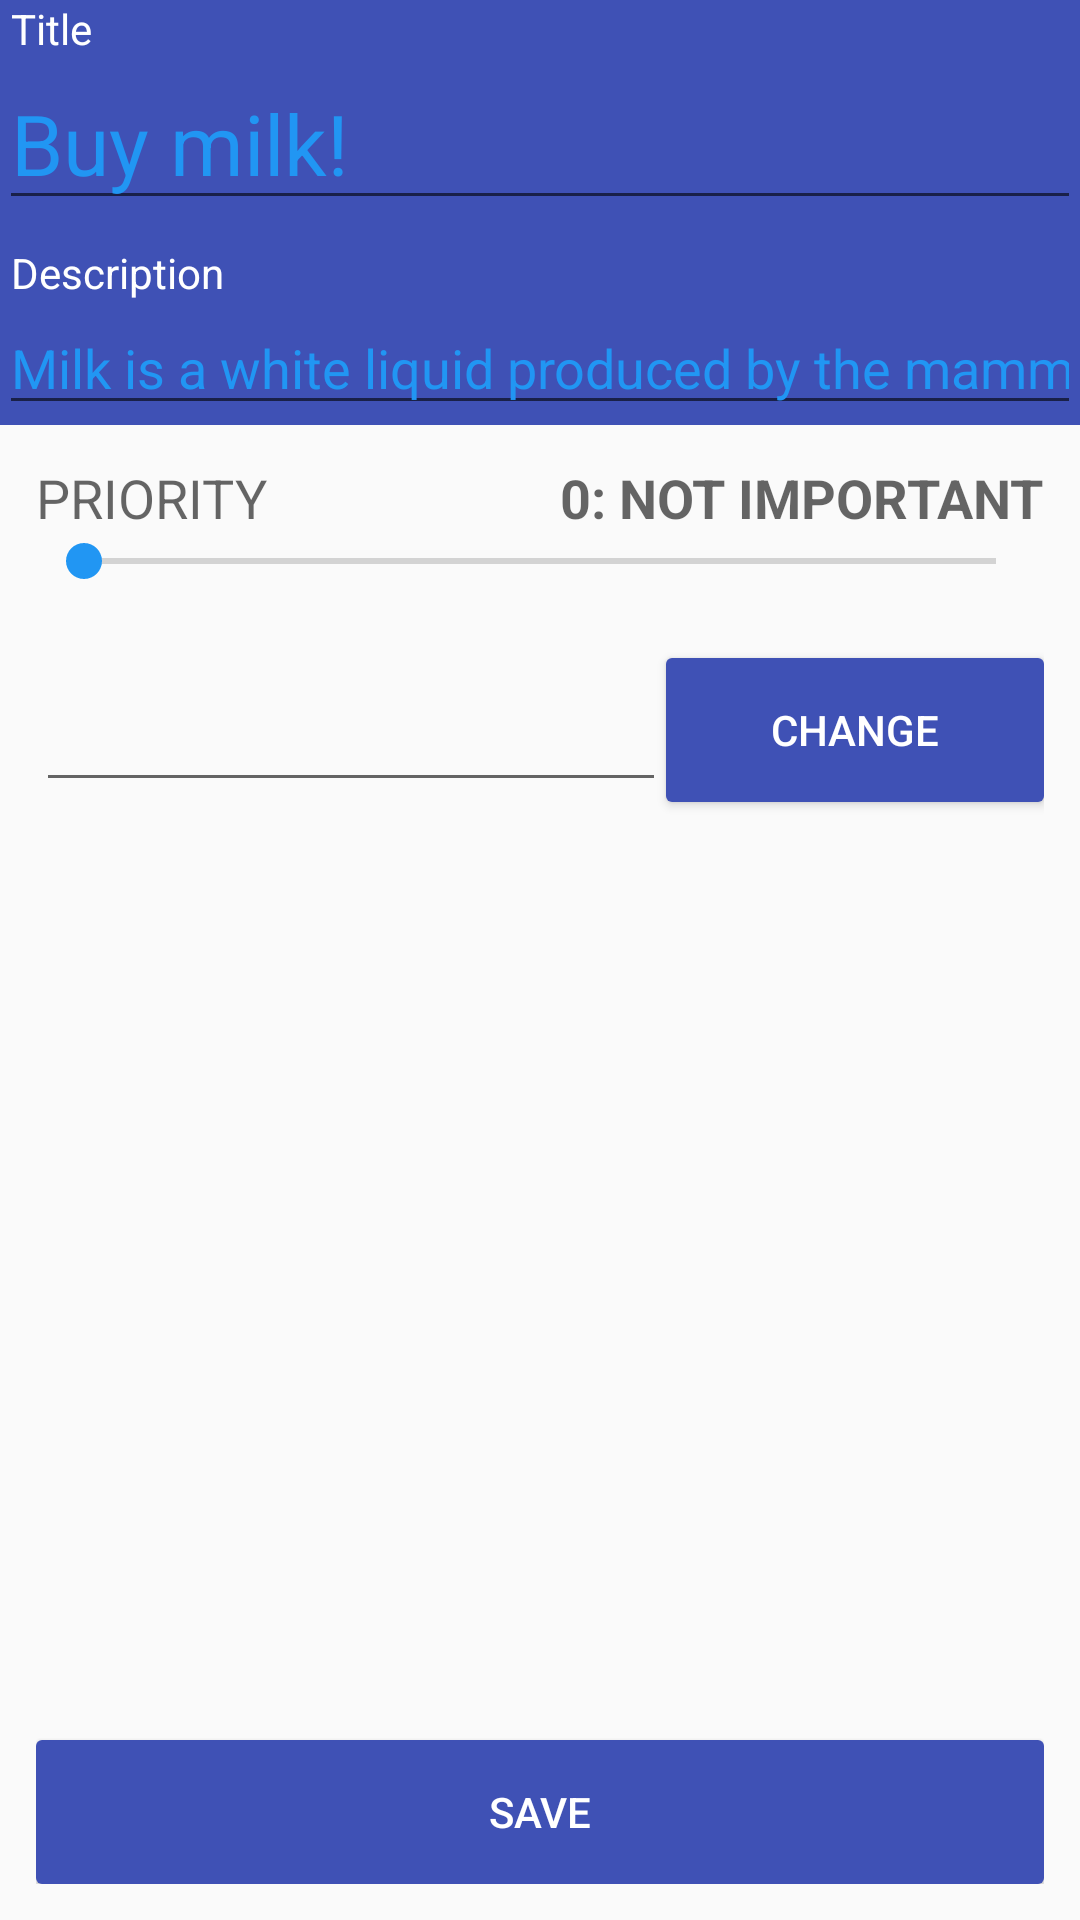

Produce the Android XML layout that renders to this screen, including the resource entries it uses.
<!-- AndroidManifest.xml: application theme AppTheme -->
<!-- res/layout/fragment_new_task.xml -->
<RelativeLayout xmlns:android="http://schemas.android.com/apk/res/android"
    xmlns:tools="http://schemas.android.com/tools"
    xmlns:app="http://schemas.android.com/apk/res-auto"
    android:layout_width="match_parent"
    android:layout_height="match_parent">

    <LinearLayout
        android:orientation="vertical"
        android:layout_width="fill_parent"
        android:layout_height="wrap_content"
        android:layout_centerHorizontal="true"
        android:paddingLeft="@dimen/activity_horizontal_margin"
        android:paddingRight="@dimen/activity_horizontal_margin"
        android:paddingTop="@dimen/activity_vertical_margin"
        android:paddingBottom="@dimen/activity_vertical_margin"
        android:background="@color/primary"
        android:id="@+id/linearLayout">

        <TextView
            android:layout_width="wrap_content"
            android:layout_height="wrap_content"
            android:textAppearance="?android:attr/textAppearanceSmall"
            android:text="Title"
            android:id="@+id/textView"
            android:textCursorDrawable="@null"
            android:textColor="@color/white"
            android:layout_marginLeft="4dp" />

        <EditText
            android:layout_width="match_parent"
            android:layout_height="wrap_content"
            android:id="@+id/editTextTitle"
            android:textSize="28sp"
            android:hint="Buy milk!"
            android:textColorHint="@color/accent"
            android:textColor="@color/white"
            android:layout_marginBottom="8sp" />

        <TextView
            android:layout_width="wrap_content"
            android:layout_height="wrap_content"
            android:textAppearance="?android:attr/textAppearanceSmall"
            android:text="Description"
            android:id="@+id/textView2"
            android:textColor="@color/white"
            android:layout_marginLeft="4dp" />

        <EditText
            android:layout_width="match_parent"
            android:layout_height="wrap_content"
            android:ems="10"
            android:id="@+id/editTextDetails"
            android:textColorHint="@color/accent"
            android:hint="Milk is a white liquid produced by the mammary glands of mammals."
            android:textCursorDrawable="@null"
            android:textColor="@color/white"
            android:inputType="text" />
    </LinearLayout>

    <RelativeLayout
        android:layout_width="fill_parent"
        android:layout_height="fill_parent"
        android:layout_centerHorizontal="true"
        android:layout_below="@+id/linearLayout"
        android:padding="12dp">

        <TextView
            android:layout_width="wrap_content"
            android:layout_height="wrap_content"
            android:textAppearance="?android:attr/textAppearanceMedium"
            android:text="PRIORITY"
            android:id="@+id/textView3"
            android:layout_alignParentTop="true"
            android:layout_alignParentLeft="true"
            android:layout_alignParentStart="true" />

        <SeekBar
            android:layout_width="wrap_content"
            android:layout_height="wrap_content"
            android:id="@+id/seekBar"
            android:layout_below="@+id/textView3"
            android:layout_alignLeft="@+id/textView3"
            android:layout_alignStart="@+id/textView3"
            android:layout_alignParentRight="true"
            android:layout_alignParentEnd="true"
            android:indeterminate="false" />

        <TextView
            android:layout_width="wrap_content"
            android:layout_height="wrap_content"
            android:textAppearance="?android:attr/textAppearanceMedium"
            android:text="0: NOT IMPORTANT"
            android:id="@+id/textViewImportance"
            android:layout_above="@+id/seekBar"
            android:layout_alignRight="@+id/seekBar"
            android:layout_alignEnd="@+id/seekBar"
            android:textStyle="bold" />

        <EditText
            android:layout_width="wrap_content"
            android:layout_height="wrap_content"
            android:inputType="date"
            android:ems="10"
            android:id="@+id/editTextDate"
            android:enabled="true"
            android:clickable="false"
            android:cursorVisible="false"
            android:focusable="false"
            android:focusableInTouchMode="false"
            android:layout_below="@+id/seekBar"
            android:layout_alignLeft="@+id/seekBar"
            android:layout_alignStart="@+id/seekBar"
            android:layout_marginTop="30dp" />

        <Button
            style="?android:attr/buttonStyleSmall"
            android:layout_width="wrap_content"
            android:layout_height="wrap_content"
            android:text="CHANGE"
            android:id="@+id/buttonSetDate"
            android:layout_toRightOf="@+id/editTextDate"
            android:layout_alignRight="@+id/seekBar"
            android:layout_alignEnd="@+id/seekBar"
            android:layout_alignBottom="@+id/editTextDate"
            android:background="@drawable/blue_button"
            android:textColor="@color/white" />

        <Button
            android:layout_width="wrap_content"
            android:layout_height="wrap_content"
            android:text="SAVE"
            android:id="@+id/buttonSave"
            android:layout_alignParentBottom="true"
            android:layout_alignRight="@+id/buttonSetDate"
            android:layout_alignEnd="@+id/buttonSetDate"
            android:layout_alignLeft="@+id/seekBar"
            android:layout_alignStart="@+id/seekBar"
            android:background="@drawable/blue_button"
            android:textColor="@color/white" />

    </RelativeLayout>

</RelativeLayout>
<!-- resources referenced by this layout -->
<resources>
  <color name="accent">#2196F3</color>
  <color name="primary">#3F51B5</color>
  <color name="white">#FFFFFF</color>
  <!-- drawable blue_button (drawable) -->
  <?xml version="1.0" encoding="utf-8"?>
  <selector
      xmlns:android="http://schemas.android.com/apk/res/android">
  
      <item android:state_pressed="true" >
          <shape>
              <solid android:color="@color/primary_dark"></solid>
              <corners
                  android:radius="2dp" />
              <padding
                  android:left="8dp"
                  android:top="8dp"
                  android:right="8dp"
                  android:bottom="8dp" />
          </shape>
      </item>
  
      <item android:state_focused="true" >
          <shape>
              <solid android:color="@color/primary"></solid>
              <corners
                  android:radius="2dp" />
              <padding
                  android:left="8dp"
                  android:top="8dp"
                  android:right="8dp"
                  android:bottom="8dp" />
          </shape>
      </item>
  
      <item>
          <shape>
              <solid android:color="@color/primary"></solid>
              <corners
                  android:radius="2dp" />
              <padding
                  android:left="8dp"
                  android:top="8dp"
                  android:right="8dp"
                  android:bottom="8dp" />
          </shape>
      </item>
  </selector>
  <style name="AppTheme" parent="@style/Theme.AppCompat.Light.DarkActionBar">
          <item name="toolbarStyle">@style/Widget.AppCompat.Toolbar</item>
          <item name="windowActionModeOverlay">true</item>
          <item name="colorPrimary">@color/primary</item>
          <item name="colorPrimaryDark">@color/primary_dark</item>
          <item name="android:windowNoTitle">true</item>
          <item name="windowActionBar">false</item>
          <item name="colorAccent">@color/accent</item>
      </style>
  <color name="primary_dark">#303F9F</color>
</resources>
